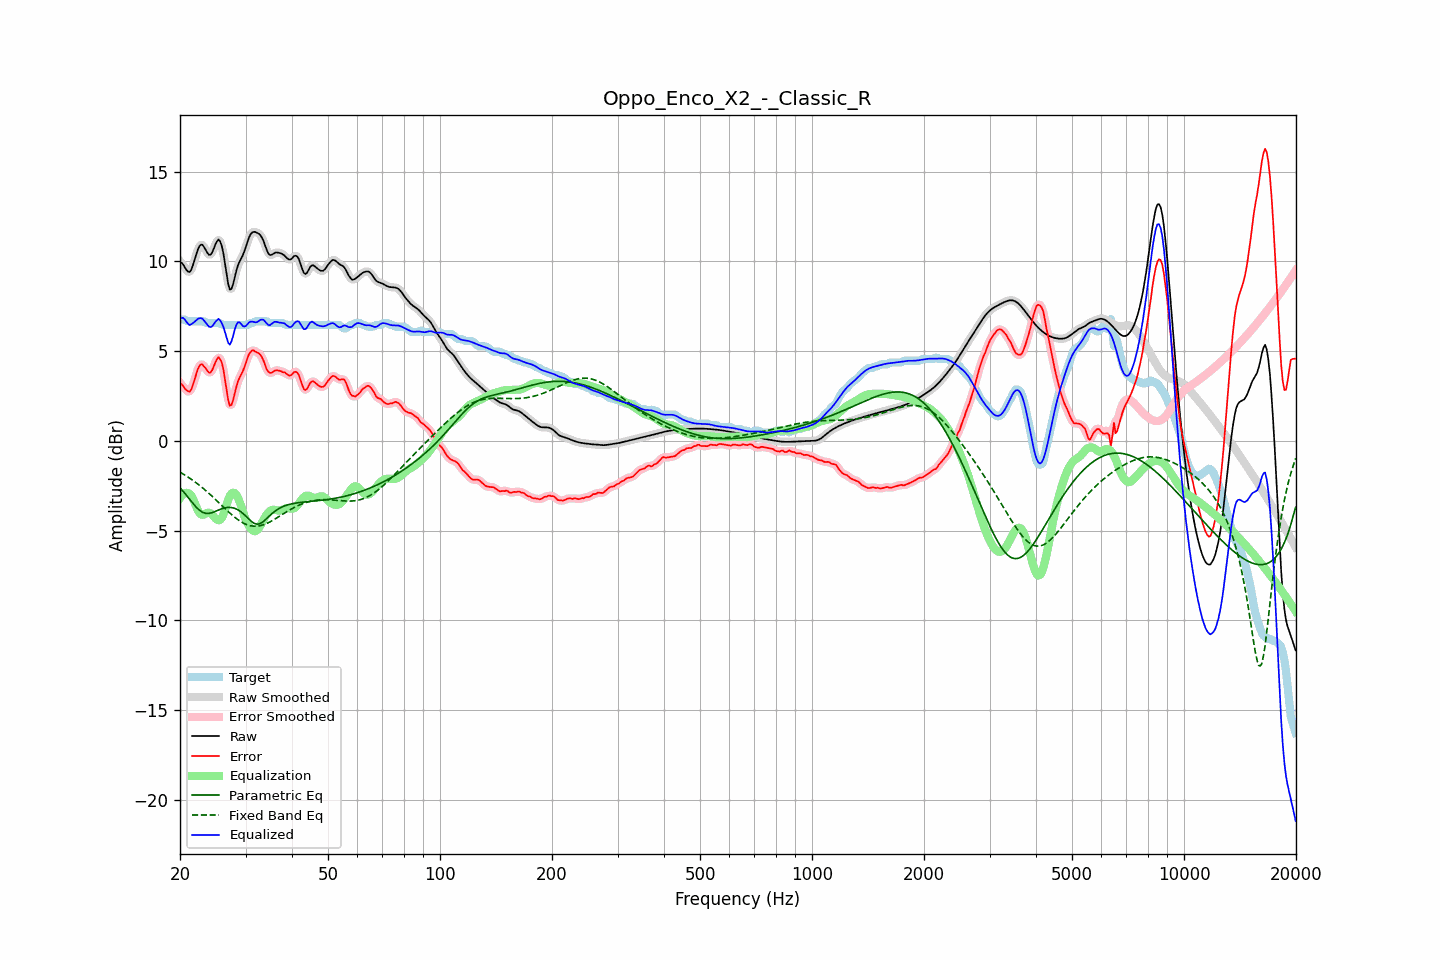

Values plotted in this chart, from the file beside it:
frequency, raw, error, smoothed, error_smoothed, equalization, parametric_eq, fixed_band_eq, equalized_raw, equalized_smoothed, target
20.00, 9.99, 3.22, 10.02, 3.24, -3.19, -2.61, -1.74, 6.80, 6.83, 6.77
20.20, 9.93, 3.16, 9.90, 3.13, -3.06, -2.71, -1.80, 6.86, 6.84, 6.77
20.40, 9.82, 3.06, 9.79, 3.03, -2.97, -2.81, -1.85, 6.85, 6.81, 6.77
20.61, 9.68, 2.92, 9.68, 2.93, -2.92, -2.92, -1.90, 6.77, 6.76, 6.77
20.81, 9.53, 2.83, 9.53, 2.82, -2.89, -3.03, -1.96, 6.64, 6.64, 6.70
21.02, 9.44, 2.77, 9.43, 2.75, -2.91, -3.14, -2.02, 6.53, 6.53, 6.67
21.23, 9.41, 2.74, 9.44, 2.77, -2.95, -3.26, -2.08, 6.45, 6.48, 6.67
21.44, 9.54, 2.87, 9.55, 2.89, -3.03, -3.37, -2.14, 6.50, 6.52, 6.67
21.66, 9.78, 3.11, 9.77, 3.10, -3.21, -3.48, -2.20, 6.57, 6.56, 6.67
21.87, 10.06, 3.39, 10.06, 3.39, -3.42, -3.58, -2.26, 6.63, 6.64, 6.67
22.09, 10.36, 3.69, 10.36, 3.69, -3.64, -3.69, -2.33, 6.72, 6.72, 6.67
22.31, 10.64, 3.97, 10.63, 3.96, -3.85, -3.77, -2.40, 6.80, 6.78, 6.67
22.54, 10.84, 4.17, 10.83, 4.16, -4.00, -3.86, -2.47, 6.84, 6.83, 6.67
22.76, 10.94, 4.27, 10.93, 4.25, -4.09, -3.92, -2.54, 6.84, 6.83, 6.67
22.99, 10.93, 4.26, 10.91, 4.25, -4.12, -3.98, -2.61, 6.81, 6.79, 6.67
23.22, 10.80, 4.14, 10.80, 4.17, -4.10, -4.01, -2.69, 6.70, 6.70, 6.66
23.45, 10.64, 4.05, 10.64, 4.04, -4.05, -4.04, -2.77, 6.59, 6.59, 6.58
23.69, 10.48, 3.91, 10.48, 3.91, -4.01, -4.04, -2.85, 6.47, 6.47, 6.57
23.92, 10.37, 3.80, 10.39, 3.83, -4.00, -4.04, -2.92, 6.37, 6.39, 6.57
24.16, 10.38, 3.81, 10.40, 3.83, -4.04, -4.02, -3.01, 6.34, 6.36, 6.57
24.40, 10.50, 3.93, 10.52, 3.95, -4.12, -4.00, -3.09, 6.39, 6.40, 6.57
24.65, 10.72, 4.15, 10.71, 4.15, -4.21, -3.97, -3.17, 6.50, 6.50, 6.57
24.89, 10.95, 4.38, 10.95, 4.38, -4.31, -3.93, -3.26, 6.63, 6.63, 6.57
25.14, 11.12, 4.55, 11.13, 4.55, -4.39, -3.89, -3.34, 6.72, 6.73, 6.57
25.39, 11.23, 4.66, 11.19, 4.63, -4.43, -3.85, -3.43, 6.81, 6.77, 6.57
25.65, 11.11, 4.55, 11.11, 4.57, -4.40, -3.82, -3.52, 6.71, 6.71, 6.56
25.91, 10.86, 4.37, 10.85, 4.35, -4.30, -3.78, -3.60, 6.56, 6.55, 6.49
26.16, 10.45, 3.98, 10.42, 3.94, -4.10, -3.76, -3.69, 6.35, 6.32, 6.47
26.43, 9.88, 3.41, 9.87, 3.41, -3.83, -3.73, -3.77, 6.05, 6.04, 6.47
26.69, 9.28, 2.81, 9.27, 2.80, -3.54, -3.72, -3.86, 5.75, 5.73, 6.47
26.96, 8.74, 2.27, 8.77, 2.30, -3.27, -3.71, -3.94, 5.47, 5.50, 6.47
27.23, 8.43, 1.96, 8.49, 2.02, -3.06, -3.71, -4.02, 5.36, 5.43, 6.47
27.50, 8.48, 2.01, 8.49, 2.02, -2.94, -3.71, -4.10, 5.54, 5.55, 6.47
27.77, 8.73, 2.26, 8.72, 2.25, -2.89, -3.73, -4.18, 5.84, 5.83, 6.47
28.05, 9.09, 2.62, 9.08, 2.61, -2.91, -3.76, -4.26, 6.18, 6.17, 6.47
28.33, 9.46, 2.99, 9.44, 2.97, -3.00, -3.80, -4.32, 6.46, 6.44, 6.47
28.62, 9.77, 3.30, 9.75, 3.28, -3.16, -3.84, -4.39, 6.61, 6.59, 6.47
28.90, 9.98, 3.51, 9.98, 3.51, -3.37, -3.90, -4.45, 6.61, 6.60, 6.47
29.19, 10.16, 3.69, 10.16, 3.69, -3.64, -3.96, -4.51, 6.53, 6.53, 6.47
29.48, 10.32, 3.86, 10.35, 3.88, -3.92, -4.03, -4.56, 6.41, 6.43, 6.47
29.78, 10.56, 4.09, 10.56, 4.10, -4.19, -4.11, -4.61, 6.37, 6.38, 6.47
30.08, 10.81, 4.34, 10.82, 4.36, -4.40, -4.20, -4.65, 6.41, 6.42, 6.47
30.38, 11.10, 4.63, 11.10, 4.61, -4.59, -4.29, -4.69, 6.51, 6.51, 6.47
30.68, 11.36, 4.84, 11.34, 4.83, -4.75, -4.37, -4.71, 6.61, 6.59, 6.51
30.99, 11.53, 4.96, 11.52, 4.98, -4.88, -4.46, -4.73, 6.65, 6.64, 6.57
31.30, 11.62, 5.06, 11.62, 5.03, -4.98, -4.53, -4.75, 6.65, 6.64, 6.57
31.61, 11.65, 5.03, 11.65, 5.03, -5.03, -4.59, -4.76, 6.62, 6.62, 6.62
31.93, 11.64, 4.97, 11.64, 4.99, -5.03, -4.62, -4.76, 6.61, 6.61, 6.67
32.24, 11.60, 4.93, 11.61, 4.94, -4.97, -4.64, -4.75, 6.63, 6.63, 6.67
32.57, 11.55, 4.88, 11.55, 4.88, -4.87, -4.63, -4.74, 6.68, 6.68, 6.67
32.89, 11.47, 4.80, 11.46, 4.79, -4.72, -4.60, -4.72, 6.75, 6.74, 6.67
33.22, 11.32, 4.66, 11.32, 4.65, -4.56, -4.55, -4.70, 6.77, 6.76, 6.67
33.55, 11.14, 4.47, 11.12, 4.45, -4.39, -4.49, -4.67, 6.75, 6.73, 6.67
33.89, 10.88, 4.21, 10.88, 4.21, -4.24, -4.41, -4.64, 6.64, 6.64, 6.67
34.23, 10.64, 3.98, 10.64, 4.00, -4.10, -4.32, -4.60, 6.54, 6.54, 6.66
34.57, 10.44, 3.85, 10.46, 3.85, -3.99, -4.24, -4.56, 6.45, 6.48, 6.59
34.92, 10.36, 3.79, 10.37, 3.79, -3.90, -4.15, -4.51, 6.45, 6.47, 6.57
35.27, 10.37, 3.81, 10.37, 3.81, -3.85, -4.07, -4.46, 6.52, 6.52, 6.57
35.62, 10.42, 3.86, 10.42, 3.85, -3.84, -3.99, -4.41, 6.59, 6.59, 6.57
35.97, 10.49, 3.92, 10.47, 3.90, -3.84, -3.92, -4.36, 6.64, 6.63, 6.57
... 635 more rows
